Run: headless pygame with SDL's dummy video driver; simulated clock (each Clock.tick advances the game by its frame time, no real sleeping); random seed 0; keys injected as events and as key.get_pressed() state; no mouse input.
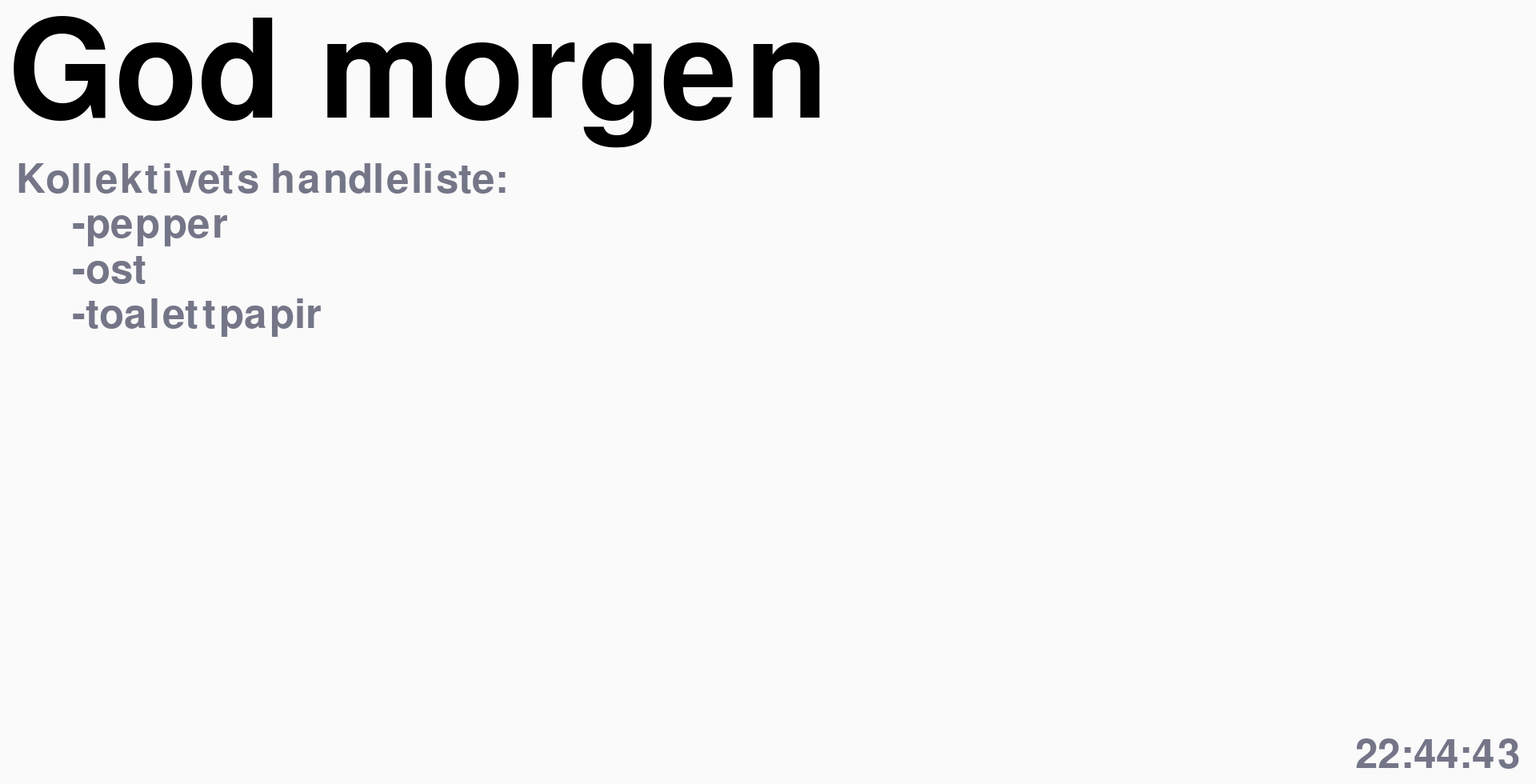
Frame 1 of 4 · flips 1–60 · no input
Frame 2 of 4 · flips 61–180 · tapped SPACE, RETURN · held RIGHT (→), D · screen unchanged from frame 1, image omitted
Frame 3 of 4 · flips 181–300 · held DOWN (↓), S · screen unchanged from frame 2, image omitted
Frame 4 of 4 · flips 301–420 · held LEFT (←), A, UP (↑), W · screen unchanged from frame 3, image omitted

The pygame program that drew these frames:

import datetime
import pygame

pygame.init()
def ui(overskrift: str, underskrifter:list,startTid: datetime.datetime,vær: str):
    
    underoverskrifter=["","","",""]
    if len(underskrifter)>0:
        for i in range(min(len(underskrifter),4)):
            underoverskrifter[i]=underskrifter[i]

    white = (255, 255, 255)
    offwhite= (250,250,250)
    black= (0,0,0)
    gray= (116,118,136)
    
    X = 1920   
    Y = 980

    marg=10
    largeFontSize=250
    smallFontSize=75


    
    display_surface = pygame.display.set_mode((X, Y))
    tittelfont = pygame.font.SysFont("poppins", largeFontSize)
    underoverskriftfont= pygame.font.SysFont("poppins",smallFontSize)
    
    tittel = tittelfont.render(overskrift, True, black, offwhite)
    underoverskrift1= underoverskriftfont.render(underoverskrifter[0],True,gray,offwhite)
    underoverskrift2= underoverskriftfont.render(underoverskrifter[1],True,gray,offwhite)
    underoverskrift3= underoverskriftfont.render(underoverskrifter[2],True,gray,offwhite)
    underoverskrift4= underoverskriftfont.render(underoverskrifter[3],True,gray,offwhite)
    time=underoverskriftfont.render(startTid.strftime("%H:%M:%S"),True,gray,offwhite)
    
    Recttittel=tittel.get_rect()
    Rectunderoverskrift1=underoverskrift1.get_rect()
    Rectunderoverskrift2=underoverskrift2.get_rect()
    Rectunderoverskrift3=underoverskrift3.get_rect()
    Rectunderoverskrift4=underoverskrift4.get_rect()
    Recttime=time.get_rect()

    Recttittel.topleft = (marg, marg)
    Rectunderoverskrift1.topleft = (2*marg,Recttittel.bottom+1.5*marg)
    Rectunderoverskrift2.topleft = (2*marg,Rectunderoverskrift1.bottom+0.5*marg) #3*marg+largeFontSize+smallFontSize
    Rectunderoverskrift3.topleft = (2*marg,Rectunderoverskrift2.bottom+0.5*marg)
    Rectunderoverskrift4.topleft = (2*marg,Rectunderoverskrift3.bottom+0.5*marg)
    Recttime.bottomright=(X-marg*2,Y-marg)
    

    while True:
        display_surface.fill(offwhite)
        display_surface.blit(tittel, Recttittel)
        display_surface.blit(underoverskrift1,Rectunderoverskrift1)
        display_surface.blit(underoverskrift2,Rectunderoverskrift2)
        display_surface.blit(underoverskrift3,Rectunderoverskrift3)
        display_surface.blit(underoverskrift4,Rectunderoverskrift4)
        display_surface.blit(underoverskriftfont.render(datetime.datetime.now().strftime("%H:%M:%S"),True,gray,offwhite),Recttime)

        for event in pygame.event.get():
            if event.type == pygame.QUIT:
                pygame.quit()
                quit()
        pygame.display.update()

ui("God morgen",["Kollektivets handleliste:","     -pepper","     -ost","     -toalettpapir"],datetime.datetime.now(),"sol")
